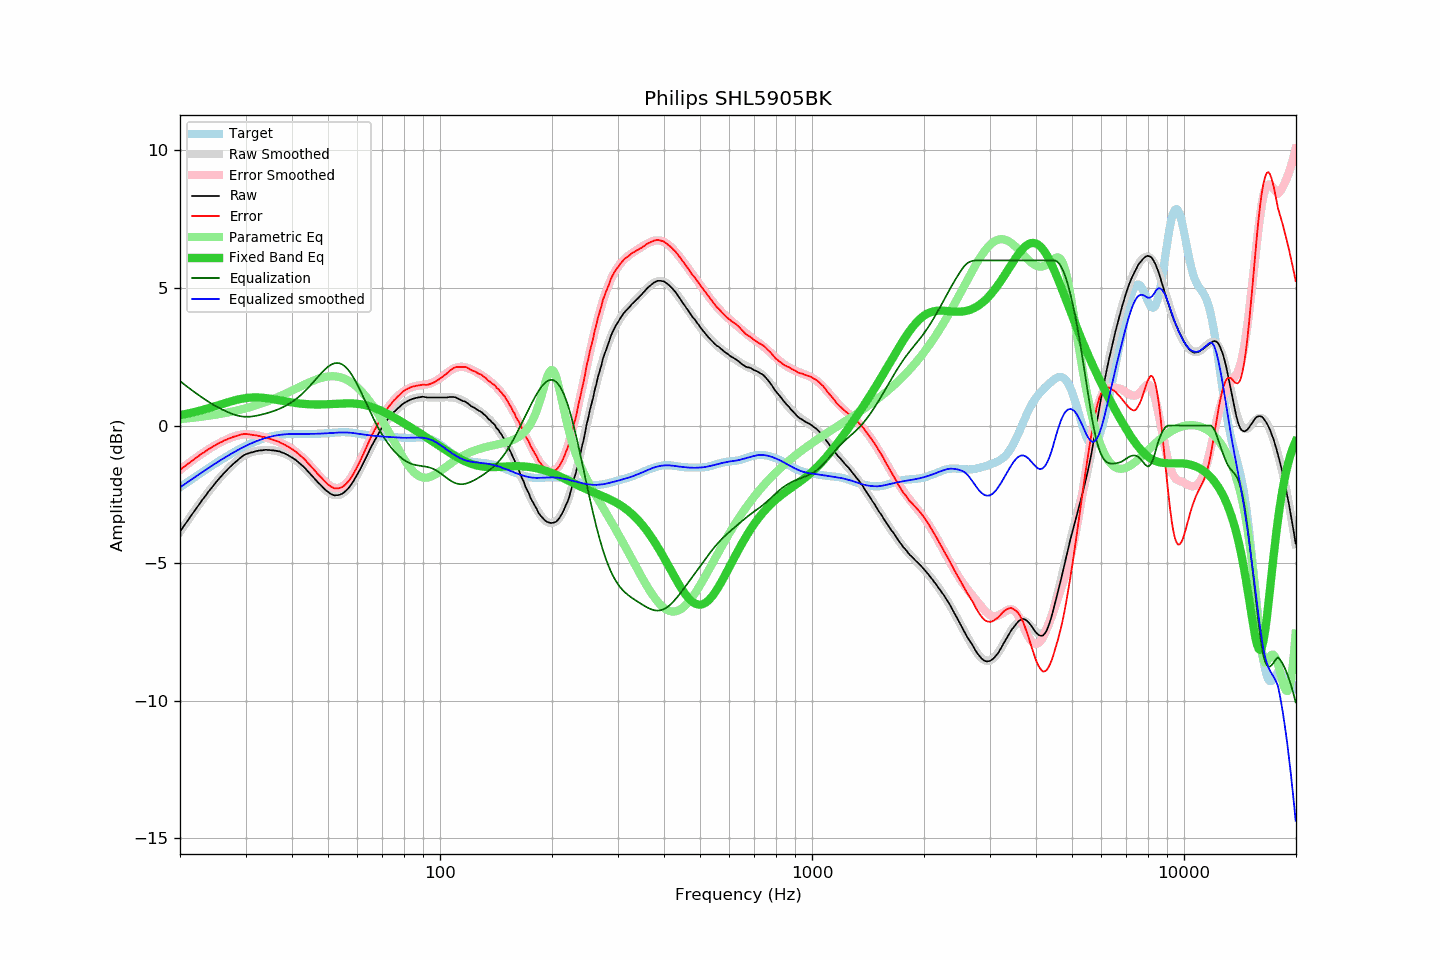

The data file committed next to this chart (first rows):
frequency, raw, error, smoothed, error_smoothed, equalization, parametric_eq, equalized_raw, equalized_smoothed, target
20.00, -3.86, -1.62, -3.86, -1.62, 1.62, 0.38, -2.25, -2.25, -2.25
20.20, -3.77, -1.57, -3.78, -1.57, 1.57, 0.39, -2.20, -2.21, -2.21
20.40, -3.69, -1.53, -3.69, -1.52, 1.52, 0.40, -2.17, -2.17, -2.17
20.61, -3.60, -1.48, -3.60, -1.48, 1.48, 0.41, -2.13, -2.13, -2.13
20.81, -3.52, -1.44, -3.52, -1.43, 1.43, 0.42, -2.09, -2.09, -2.09
21.02, -3.43, -1.39, -3.43, -1.39, 1.39, 0.44, -2.04, -2.05, -2.04
21.23, -3.35, -1.35, -3.35, -1.34, 1.34, 0.45, -2.01, -2.01, -2.00
21.44, -3.27, -1.31, -3.27, -1.30, 1.30, 0.46, -1.97, -1.97, -1.96
21.66, -3.18, -1.26, -3.18, -1.26, 1.26, 0.48, -1.93, -1.93, -1.92
21.87, -3.10, -1.22, -3.10, -1.21, 1.21, 0.49, -1.89, -1.89, -1.89
22.09, -3.02, -1.18, -3.02, -1.17, 1.17, 0.51, -1.85, -1.85, -1.85
22.31, -2.94, -1.14, -2.94, -1.13, 1.13, 0.52, -1.81, -1.81, -1.81
22.54, -2.85, -1.09, -2.86, -1.09, 1.09, 0.54, -1.76, -1.77, -1.77
22.76, -2.77, -1.04, -2.78, -1.05, 1.05, 0.55, -1.72, -1.73, -1.73
22.99, -2.69, -1.00, -2.70, -1.01, 1.01, 0.57, -1.68, -1.69, -1.69
23.22, -2.62, -0.97, -2.62, -0.97, 0.97, 0.58, -1.65, -1.65, -1.65
23.45, -2.54, -0.93, -2.54, -0.93, 0.93, 0.60, -1.61, -1.61, -1.61
23.69, -2.46, -0.89, -2.46, -0.89, 0.89, 0.62, -1.57, -1.57, -1.57
23.92, -2.38, -0.85, -2.39, -0.85, 0.85, 0.63, -1.53, -1.53, -1.53
24.16, -2.31, -0.82, -2.31, -0.82, 0.82, 0.65, -1.49, -1.49, -1.49
24.40, -2.24, -0.79, -2.24, -0.78, 0.78, 0.67, -1.46, -1.45, -1.45
24.65, -2.16, -0.75, -2.16, -0.75, 0.75, 0.69, -1.42, -1.42, -1.42
24.89, -2.09, -0.71, -2.09, -0.71, 0.71, 0.71, -1.38, -1.38, -1.38
25.14, -2.02, -0.68, -2.02, -0.68, 0.68, 0.72, -1.34, -1.34, -1.34
25.39, -1.95, -0.65, -1.95, -0.65, 0.65, 0.74, -1.30, -1.30, -1.30
25.65, -1.88, -0.62, -1.89, -0.62, 0.62, 0.76, -1.26, -1.27, -1.27
25.91, -1.82, -0.59, -1.82, -0.59, 0.59, 0.78, -1.23, -1.23, -1.23
26.16, -1.75, -0.56, -1.76, -0.56, 0.56, 0.80, -1.19, -1.19, -1.19
26.43, -1.69, -0.54, -1.69, -0.53, 0.53, 0.82, -1.16, -1.16, -1.16
26.69, -1.63, -0.51, -1.63, -0.51, 0.51, 0.83, -1.13, -1.13, -1.12
26.96, -1.57, -0.49, -1.57, -0.48, 0.48, 0.85, -1.09, -1.09, -1.09
27.23, -1.51, -0.46, -1.51, -0.46, 0.46, 0.87, -1.06, -1.06, -1.05
27.50, -1.46, -0.44, -1.46, -0.43, 0.43, 0.88, -1.03, -1.02, -1.02
27.77, -1.40, -0.41, -1.40, -0.41, 0.41, 0.90, -0.99, -0.99, -0.99
28.05, -1.35, -0.40, -1.35, -0.39, 0.39, 0.92, -0.96, -0.95, -0.95
28.33, -1.30, -0.38, -1.30, -0.37, 0.37, 0.93, -0.93, -0.92, -0.92
28.62, -1.25, -0.36, -1.25, -0.36, 0.36, 0.94, -0.89, -0.89, -0.89
28.90, -1.20, -0.34, -1.20, -0.34, 0.34, 0.96, -0.86, -0.86, -0.86
29.19, -1.15, -0.33, -1.16, -0.33, 0.33, 0.97, -0.82, -0.83, -0.83
29.48, -1.11, -0.32, -1.12, -0.33, 0.33, 0.98, -0.79, -0.80, -0.80
29.78, -1.07, -0.31, -1.09, -0.32, 0.32, 0.99, -0.75, -0.77, -0.77
30.08, -1.04, -0.31, -1.06, -0.32, 0.32, 1.00, -0.73, -0.74, -0.74
30.38, -1.02, -0.31, -1.03, -0.32, 0.32, 1.00, -0.71, -0.71, -0.71
30.68, -1.00, -0.32, -1.00, -0.32, 0.32, 1.01, -0.68, -0.68, -0.68
30.99, -0.98, -0.33, -0.98, -0.32, 0.32, 1.01, -0.66, -0.66, -0.65
31.30, -0.97, -0.34, -0.96, -0.33, 0.33, 1.02, -0.64, -0.63, -0.63
31.61, -0.95, -0.35, -0.94, -0.34, 0.34, 1.02, -0.61, -0.60, -0.60
31.93, -0.93, -0.35, -0.93, -0.35, 0.35, 1.02, -0.58, -0.58, -0.58
32.24, -0.92, -0.37, -0.92, -0.36, 0.36, 1.02, -0.56, -0.56, -0.56
32.57, -0.91, -0.38, -0.91, -0.37, 0.37, 1.02, -0.54, -0.54, -0.53
32.89, -0.90, -0.39, -0.90, -0.39, 0.39, 1.02, -0.52, -0.52, -0.51
33.22, -0.90, -0.41, -0.90, -0.40, 0.40, 1.01, -0.50, -0.50, -0.49
33.55, -0.89, -0.42, -0.89, -0.42, 0.42, 1.01, -0.48, -0.48, -0.47
33.89, -0.88, -0.43, -0.89, -0.43, 0.43, 1.00, -0.45, -0.46, -0.46
34.23, -0.88, -0.44, -0.89, -0.45, 0.45, 0.99, -0.44, -0.44, -0.44
34.57, -0.89, -0.47, -0.89, -0.46, 0.46, 0.99, -0.43, -0.42, -0.42
34.92, -0.89, -0.48, -0.89, -0.48, 0.48, 0.98, -0.41, -0.41, -0.41
35.27, -0.90, -0.51, -0.89, -0.50, 0.50, 0.97, -0.40, -0.39, -0.39
35.62, -0.90, -0.52, -0.90, -0.52, 0.52, 0.96, -0.38, -0.38, -0.38
35.97, -0.91, -0.54, -0.91, -0.54, 0.54, 0.95, -0.37, -0.37, -0.37
... 635 more rows
